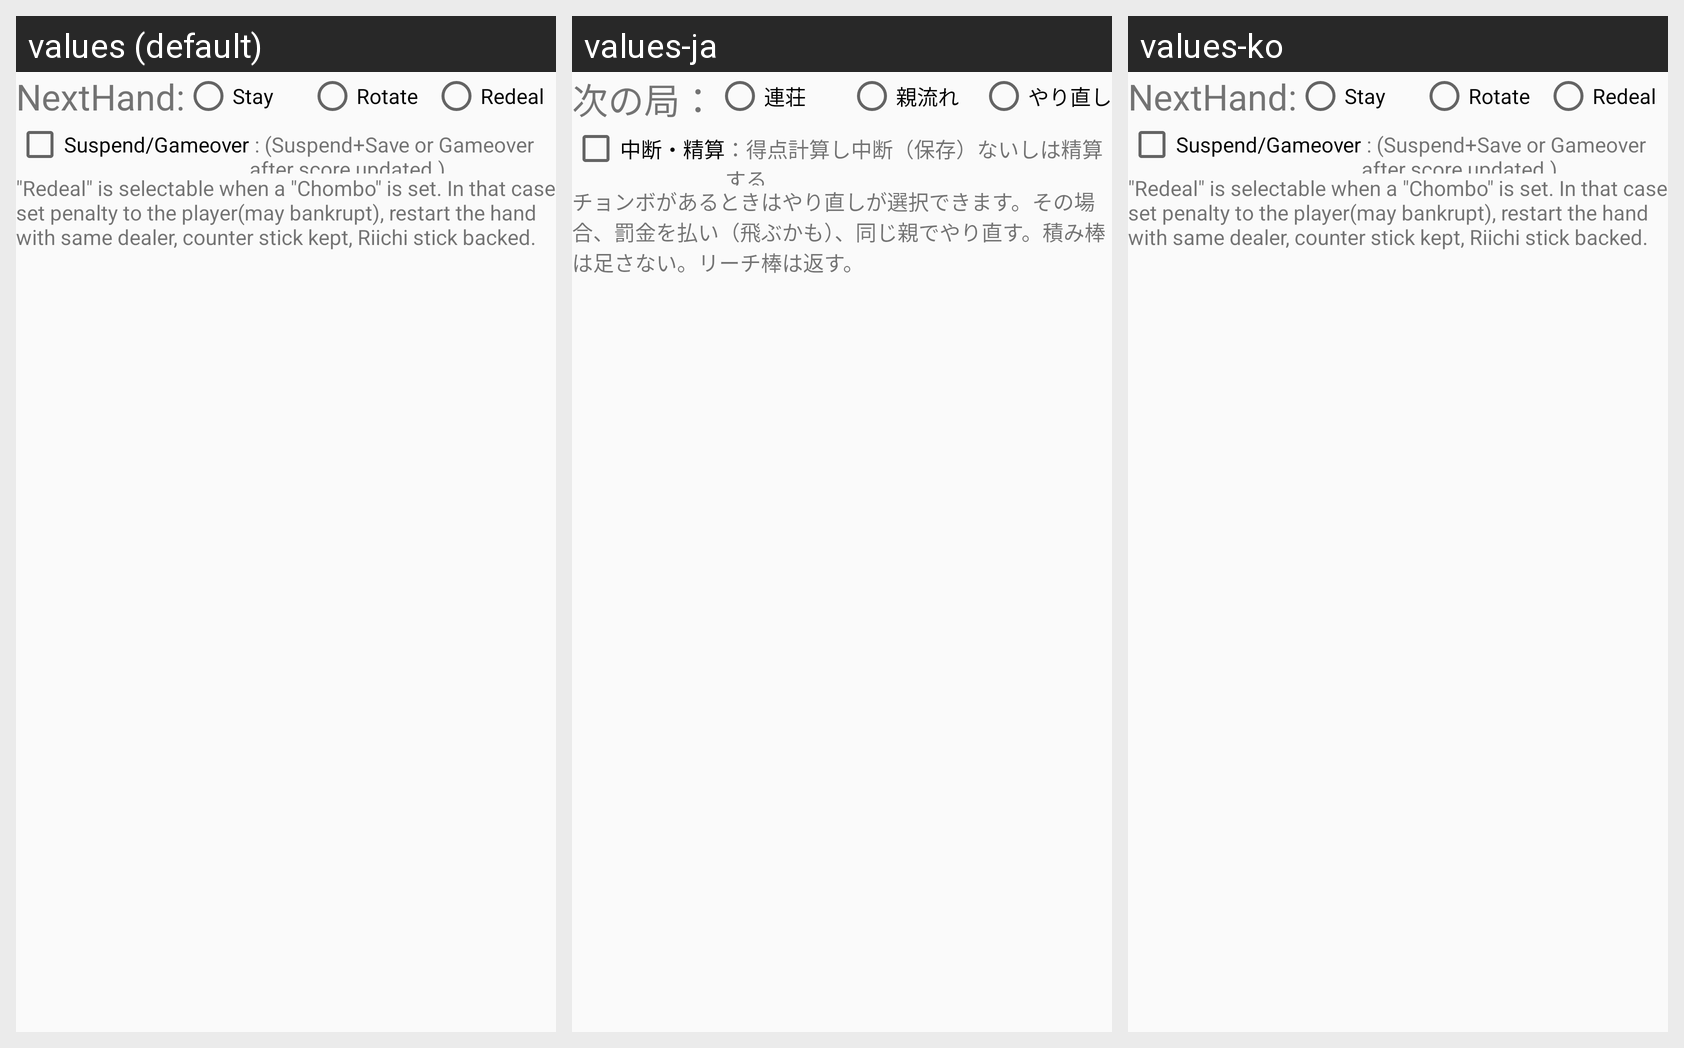

Translations of the strings shown on this Android screen, per locale in the grid:
Android screen res/layout/drawn_nextgame_last.xml rendered under 3 locales, left to right: values (default), values-ja, values-ko. Device: Nexus 5 (rendered at 1080×1920; each locale shown at half size, 540×960, under a caption strip naming it); theme AppTheme.NoActionBar.
Strings drawn on this screen, with the default value and each locale's value (text and hints the layout hard-codes, and strings that could not be matched under every locale, appear in the picture but are not listed):

Label_NextGame
  values: NextHand:
  values-ja: 次の局：
  values-ko: NextHand:  [not translated; the default value is used]

Label_Drawn_Continue
  values: Stay
  values-ja: 連荘
  values-ko: Stay  [not translated; the default value is used]

Label_Drawn_Next
  values: Rotate
  values-ja: 親流れ
  values-ko: Rotate  [not translated; the default value is used]

Label_Drawn_Reset
  values: Redeal
  values-ja: やり直し
  values-ko: Redeal  [not translated; the default value is used]

Label_NextGameSuspend
  values: Suspend/Gameover
  values-ja: 中断・精算
  values-ko: Suspend/Gameover  [not translated; the default value is used]

Desc_NextGameSuspend
  values:  : (Suspend+Save or Gameover after score updated.)
  values-ja: ：得点計算し中断（保存）ないしは精算する
  values-ko:  : (Suspend+Save or Gameover after score updated.)  [not translated; the default value is used]

Desc_DrawnNextLast
  values: "Redeal" is selectable when a "Chombo" is set. In that case set penalty to the player(may bankrupt), restart the hand with same dealer, counter stick kept, Riichi stick backed.
  values-ja: チョンボがあるときはやり直しが選択できます。その場合、罰金を払い（飛ぶかも）、同じ親でやり直す。積み棒は足さない。リーチ棒は返す。
  values-ko: "Redeal" is selectable when a "Chombo" is set. In that case set penalty to the player(may bankrupt), restart the hand with same dealer, counter stick kept, Riichi stick backed.  [not translated; the default value is used]
